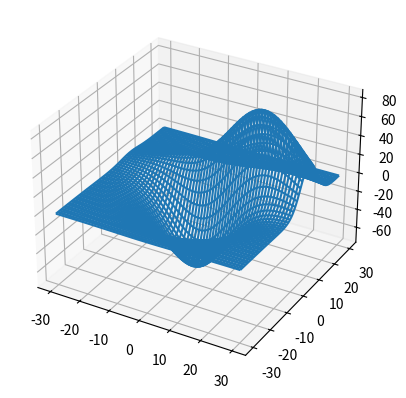

Source code (Python):
from mpl_toolkits.mplot3d import axes3d
import matplotlib.pyplot as plt

fig = plt.figure()
ax = fig.add_subplot(111, projection='3d')

# Grab some test data.
X, Y, Z = axes3d.get_test_data(0.01)

# Plot a basic wireframe.
ax.plot_wireframe(X, Y, Z, rstride=10, cstride=10)

plt.show()